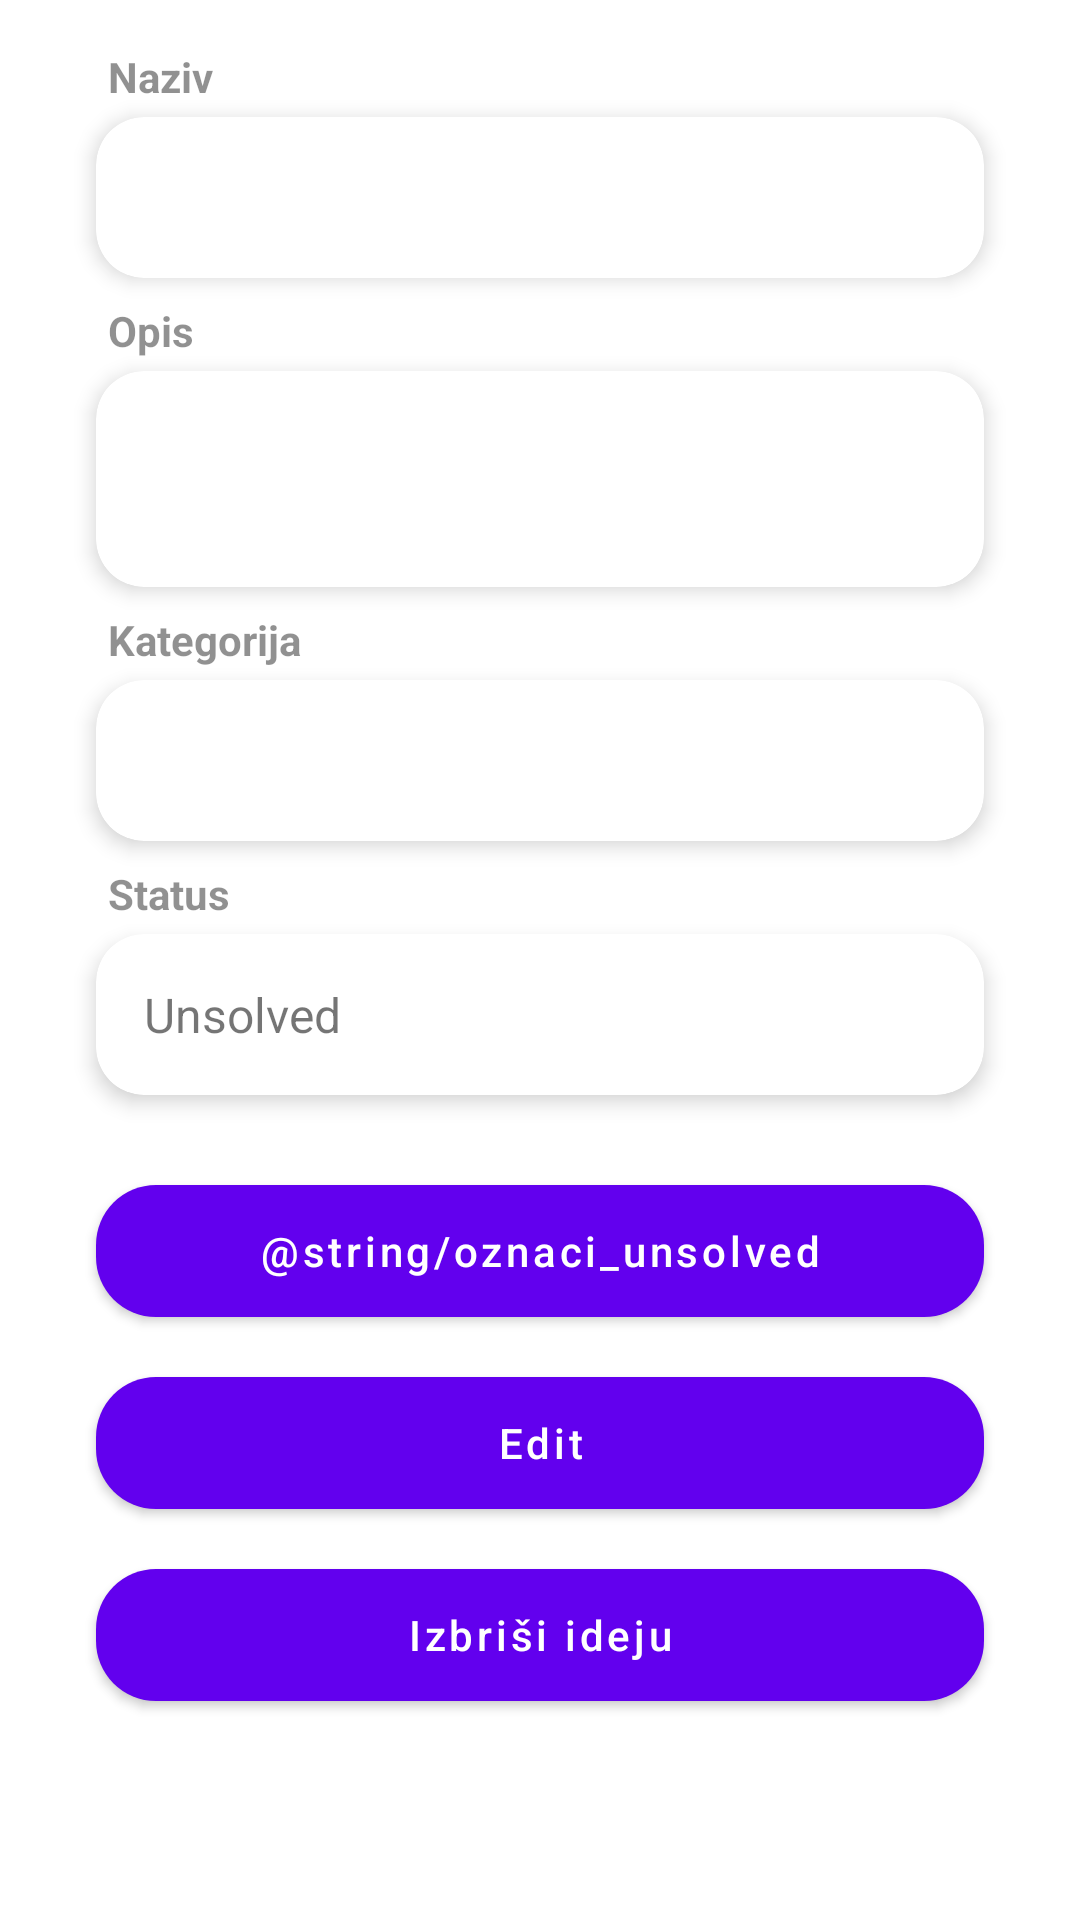

This screen was rendered from an Android layout file. Write that file and the resources it references.
<!-- AndroidManifest.xml: application theme Theme.MojeSuperIdeje -->
<!-- res/layout/ideja_detalji.xml -->
<?xml version="1.0" encoding="utf-8"?>
<androidx.core.widget.NestedScrollView
    xmlns:android="http://schemas.android.com/apk/res/android"
    xmlns:app="http://schemas.android.com/apk/res-auto"
    android:layout_width="match_parent"
    android:layout_height="match_parent"
    android:fillViewport="true"
    android:padding="16dp">

    <LinearLayout
        android:layout_width="match_parent"
        android:layout_height="wrap_content"
        android:orientation="vertical">

        
        <TextView
            android:id="@+id/labelTitle"
            android:layout_width="wrap_content"
            android:layout_height="wrap_content"
            android:layout_marginStart="20dp"
            android:alpha="0.8"

            android:text="Naziv"
            android:textSize="14sp"
            android:textStyle="bold" />

        <com.google.android.material.card.MaterialCardView
            android:id="@+id/cardTitle"
            android:layout_width="match_parent"
            android:layout_height="wrap_content"
            android:layout_marginTop="4dp"
            android:layout_marginLeft="16dp"
            android:layout_marginRight="16dp"
            app:cardCornerRadius="16dp"
            app:cardElevation="4dp">

            <TextView
                android:id="@+id/tvTitle"
                android:layout_width="match_parent"
                android:layout_height="wrap_content"
                android:padding="16dp"
                android:textSize="16sp" />
        </com.google.android.material.card.MaterialCardView>

        
        <TextView
            android:id="@+id/labelOpis"
            android:layout_width="wrap_content"
            android:layout_height="wrap_content"
            android:layout_marginTop="8dp"
            android:layout_marginStart="20dp"
            android:text="Opis"
            android:textStyle="bold"
            android:textSize="14sp"
            android:alpha="0.8"/>

        <com.google.android.material.card.MaterialCardView
            android:id="@+id/cardOpis"
            android:layout_width="match_parent"
            android:layout_height="wrap_content"
            android:layout_marginTop="4dp"
            android:layout_marginLeft="16dp"
            android:layout_marginRight="16dp"

            app:cardCornerRadius="16dp"
            app:cardElevation="4dp">

            <TextView
                android:id="@+id/tvOpis"
                android:layout_width="match_parent"
                android:layout_height="wrap_content"
                android:lineSpacingExtra="2dp"
                android:minHeight="72dp"
                android:padding="10dp"
                android:textSize="16sp" />
        </com.google.android.material.card.MaterialCardView>

        
        <TextView
            android:id="@+id/labelCategory"
            android:layout_width="wrap_content"
            android:layout_height="wrap_content"
            android:layout_marginTop="8dp"
            android:layout_marginStart="20dp"
            android:text="Kategorija"
            android:textStyle="bold"
            android:textSize="14sp"
            android:alpha="0.8"/>

        <com.google.android.material.card.MaterialCardView
            android:id="@+id/cardCategory"
            android:layout_width="match_parent"
            android:layout_height="wrap_content"
            android:layout_marginTop="4dp"
            android:layout_marginLeft="16dp"
            android:layout_marginRight="16dp"

            app:cardCornerRadius="16dp"
            app:cardElevation="4dp">

            <TextView
                android:id="@+id/tvCategory"
                android:layout_width="match_parent"
                android:layout_height="wrap_content"
                android:ellipsize="end"

                android:maxLines="2"
                android:padding="16dp"
                android:textSize="16sp" />
        </com.google.android.material.card.MaterialCardView>



        
        <TextView
            android:id="@+id/labelStatus"
            android:layout_width="wrap_content"
            android:layout_height="wrap_content"
            android:layout_marginTop="8dp"
            android:layout_marginStart="20dp"
            android:text="Status"
            android:textStyle="bold"
            android:textSize="14sp"
            android:alpha="0.8"/>

        <com.google.android.material.card.MaterialCardView
            android:id="@+id/cardStatus"
            android:layout_width="match_parent"
            android:layout_height="wrap_content"
            android:layout_marginTop="4dp"
            android:layout_marginLeft="16dp"
            android:layout_marginRight="16dp"

            app:cardCornerRadius="16dp"
            app:cardElevation="4dp">

            <TextView
                android:id="@+id/tvStatus"
                android:layout_width="match_parent"
                android:layout_height="wrap_content"
                android:padding="16dp"
                android:text="Unsolved"
                android:textSize="16sp" />
        </com.google.android.material.card.MaterialCardView>

        
        <LinearLayout
            android:layout_width="match_parent"
            android:layout_height="wrap_content"
            android:layout_marginTop="24dp"
            android:orientation="vertical">

            <com.google.android.material.button.MaterialButton
                android:id="@+id/btnSolve"
                android:layout_width="match_parent"
                android:layout_height="56dp"
                android:layout_marginLeft="16dp"
                android:layout_marginRight="16dp"
                android:text="@string/oznaci_unsolved"
                android:textAllCaps="false"
                android:gravity="center"
                app:cornerRadius="20dp"/>

            <com.google.android.material.button.MaterialButton
                android:id="@+id/btnEdit"
                android:layout_width="match_parent"
                android:layout_height="56dp"
                android:layout_marginLeft="16dp"
                android:layout_marginTop="8dp"
                android:layout_marginRight="16dp"
                android:gravity="center"
                android:text="Edit"
                android:textAllCaps="false"
                app:cornerRadius="20dp"/>

            <com.google.android.material.button.MaterialButton
                android:id="@+id/btnDelete"
                android:layout_width="match_parent"
                android:layout_height="56dp"
                android:layout_marginTop="8dp"
                android:layout_marginLeft="16dp"
                android:layout_marginRight="16dp"
                android:text="Izbriši ideju"
                android:textAllCaps="false"
                android:gravity="center"
                app:cornerRadius="20dp"/>
        </LinearLayout>

    </LinearLayout>
</androidx.core.widget.NestedScrollView>
<!-- resources referenced by this layout -->
<resources>
  <style name="Theme.MojeSuperIdeje" parent="Theme.MaterialComponents.DayNight.DarkActionBar">
          
          <item name="colorPrimary">@color/purple_500</item>
          <item name="colorPrimaryVariant">@color/purple_700</item>
          <item name="colorOnPrimary">@color/white</item>
          
          <item name="colorSecondary">@color/teal_200</item>
          <item name="colorSecondaryVariant">@color/teal_700</item>
          <item name="colorOnSecondary">@color/black</item>
          
          <item name="android:statusBarColor">?attr/colorPrimaryVariant</item>
          
  
  
      </style>
  <color name="purple_500">#FF6200EE</color>
  <color name="purple_700">#4C1D95</color>
  <color name="white">#FFFFFFFF</color>
  <color name="teal_200">#8122EE</color>
  <color name="teal_700">#0E7490</color>
  <color name="black">#FF000000</color>
</resources>
